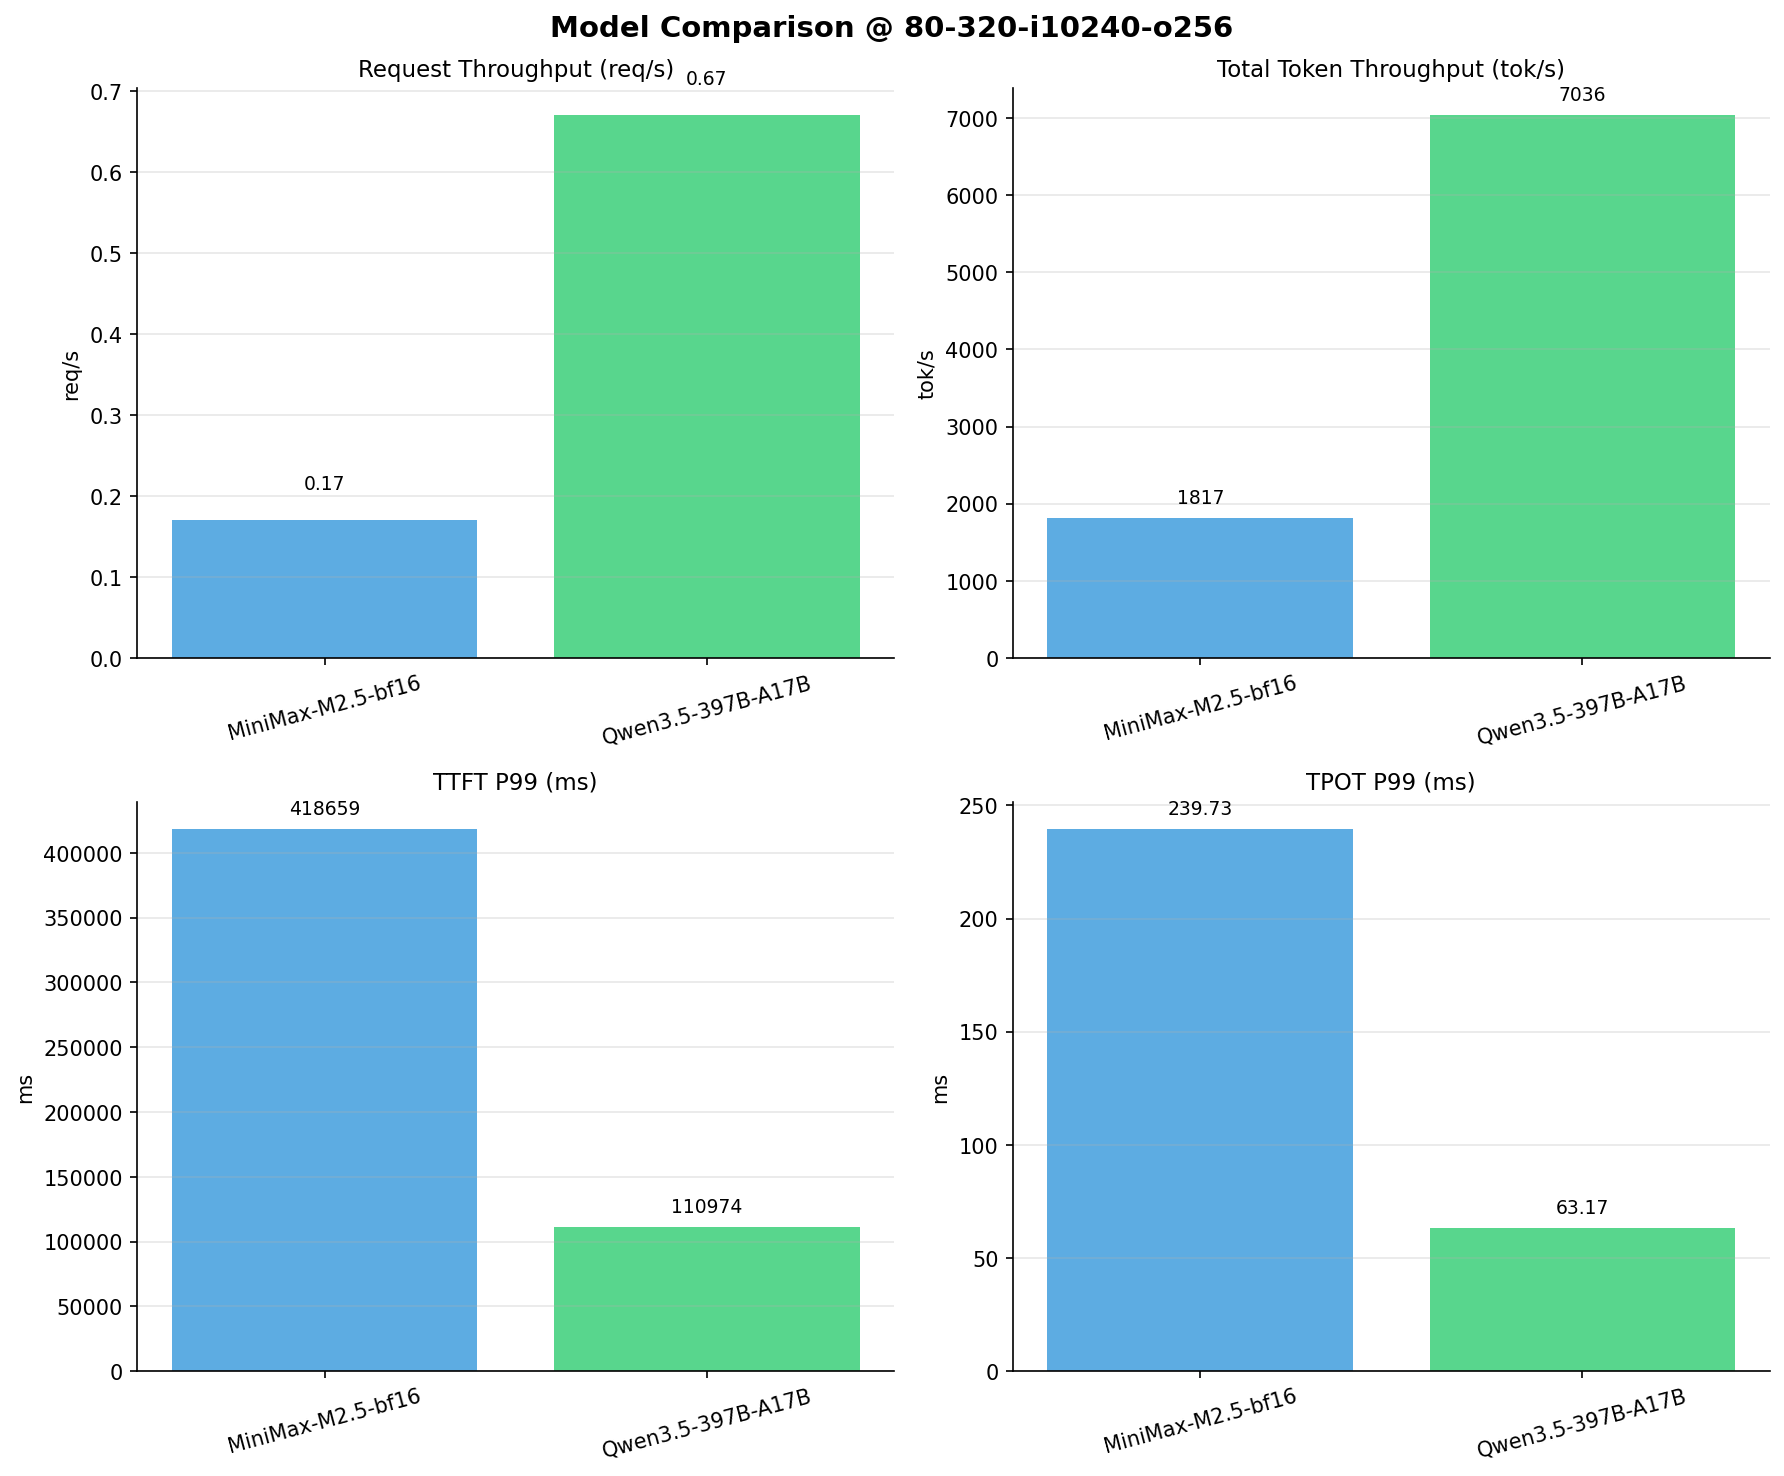

The table this chart was drawn from, first rows:
Metric, MiniMax-M2.5-bf16, Qwen3.5-397B-A17B
[[Serving Benchmark Result]], , 
Successful requests, 320, 320
Failed requests, , 
Benchmark duration (s), 1848, 477
Total input tokens, 3276748, 3276748
Total generated tokens, 80365, 79327
Request throughput (req/s), 0.17, 0.67
Output token throughput (tok/s), 43.49, 166.3
Peak output token throughput (tok/s), 71.00, 311
Peak concurrent requests, 84.00, 82.00
Total token throughput (tok/s), 1817, 7036
[[Time to First Token]], , 
Mean TTFT (ms), 354269, 92692
Median TTFT (ms), 402243, 104623
P95 TTFT (ms), 409210, 106424
P99 TTFT (ms), 418659, 110974
[[Time per Output Token]], , 
Mean TPOT (ms), 217.8, 56.36
Median TPOT (ms), 220.2, 56.32
P95 TPOT (ms), 228, 60.21
P99 TPOT (ms), 239.7, 63.17
[[Inter-token Latency]], , 
Mean ITL (ms), 217.1, 56.17
Median ITL (ms), 157.4, 32.94
P95 ITL (ms), 164.6, 188.9
P99 ITL (ms), 1925, 540.6
